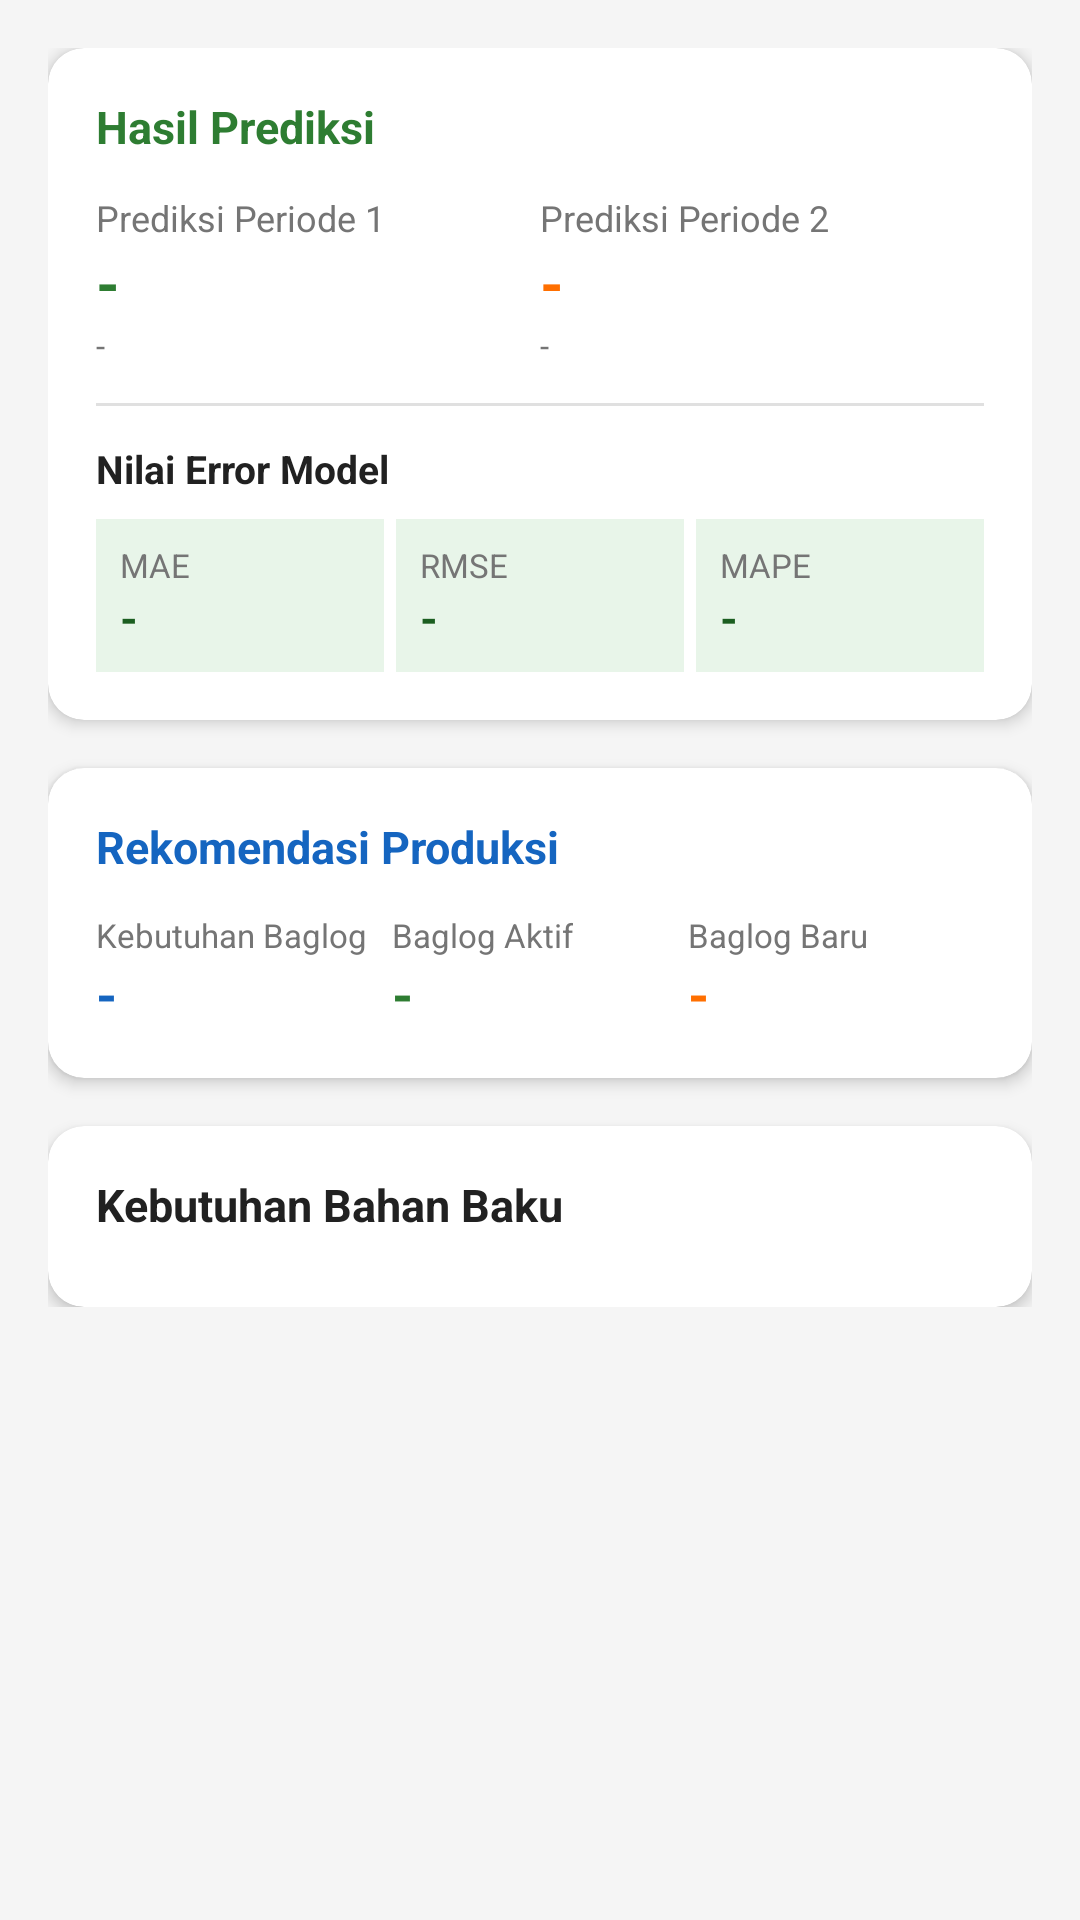

Write the Android layout XML for this screen, with the resource values it uses.
<!-- AndroidManifest.xml: application theme Theme.SalesForecastingJamur -->
<!-- res/layout/fragment_detail_prediksi.xml -->
<?xml version="1.0" encoding="utf-8"?>
<ScrollView
    xmlns:android="http://schemas.android.com/apk/res/android"
    xmlns:app="http://schemas.android.com/apk/res-auto"
    android:layout_width="match_parent"
    android:layout_height="match_parent"
    android:background="@color/abu_terang">

    <LinearLayout
        android:layout_width="match_parent"
        android:layout_height="wrap_content"
        android:orientation="vertical"
        android:padding="@dimen/margin_sedang">

        
        <androidx.cardview.widget.CardView
            style="@style/CardPutih"
            android:layout_width="match_parent"
            android:layout_height="wrap_content"
            android:layout_marginBottom="@dimen/margin_sedang">

            <LinearLayout
                android:layout_width="match_parent"
                android:layout_height="wrap_content"
                android:orientation="vertical"
                android:padding="@dimen/margin_sedang">

                <TextView
                    android:layout_width="wrap_content"
                    android:layout_height="wrap_content"
                    android:text="Hasil Prediksi"
                    android:textSize="15sp"
                    android:textStyle="bold"
                    android:textColor="@color/hijau_utama"
                    android:layout_marginBottom="12dp"/>

                
                <LinearLayout android:layout_width="match_parent" android:layout_height="wrap_content" android:orientation="horizontal" android:layout_marginBottom="12dp">
                    <LinearLayout android:layout_width="0dp" android:layout_height="wrap_content" android:layout_weight="1" android:orientation="vertical">
                        <TextView android:layout_width="wrap_content" android:layout_height="wrap_content" android:text="Prediksi Periode 1" android:textSize="12sp" android:textColor="@color/abu_teks"/>
                        <TextView android:id="@+id/tvPredPeriode1" android:layout_width="wrap_content" android:layout_height="wrap_content" android:text="-" android:textSize="20sp" android:textStyle="bold" android:textColor="@color/hijau_utama"/>
                        <TextView android:id="@+id/tvLabelPeriode1" android:layout_width="wrap_content" android:layout_height="wrap_content" android:text="-" android:textSize="11sp" android:textColor="@color/abu_teks"/>
                    </LinearLayout>
                    <LinearLayout android:layout_width="0dp" android:layout_height="wrap_content" android:layout_weight="1" android:orientation="vertical">
                        <TextView android:layout_width="wrap_content" android:layout_height="wrap_content" android:text="Prediksi Periode 2" android:textSize="12sp" android:textColor="@color/abu_teks"/>
                        <TextView android:id="@+id/tvPredPeriode2" android:layout_width="wrap_content" android:layout_height="wrap_content" android:text="-" android:textSize="20sp" android:textStyle="bold" android:textColor="@color/oranye_aksen"/>
                        <TextView android:id="@+id/tvLabelPeriode2" android:layout_width="wrap_content" android:layout_height="wrap_content" android:text="-" android:textSize="11sp" android:textColor="@color/abu_teks"/>
                    </LinearLayout>
                </LinearLayout>

                
                <View android:layout_width="match_parent" android:layout_height="1dp" android:background="@color/abu_sedang" android:layout_marginBottom="12dp"/>

                
                <TextView android:layout_width="wrap_content" android:layout_height="wrap_content" android:text="Nilai Error Model" android:textSize="13sp" android:textStyle="bold" android:textColor="@color/teks_utama" android:layout_marginBottom="8dp"/>

                <LinearLayout android:layout_width="match_parent" android:layout_height="wrap_content" android:orientation="horizontal">
                    <LinearLayout android:layout_width="0dp" android:layout_height="wrap_content" android:layout_weight="1" android:orientation="vertical" android:background="@color/hijau_latar" android:padding="8dp" android:layout_marginEnd="4dp">
                        <TextView android:layout_width="wrap_content" android:layout_height="wrap_content" android:text="MAE" android:textSize="11sp" android:textColor="@color/abu_teks"/>
                        <TextView android:id="@+id/tvMae" android:layout_width="wrap_content" android:layout_height="wrap_content" android:text="-" android:textSize="15sp" android:textStyle="bold" android:textColor="@color/hijau_gelap"/>
                    </LinearLayout>
                    <LinearLayout android:layout_width="0dp" android:layout_height="wrap_content" android:layout_weight="1" android:orientation="vertical" android:background="@color/hijau_latar" android:padding="8dp" android:layout_marginEnd="4dp">
                        <TextView android:layout_width="wrap_content" android:layout_height="wrap_content" android:text="RMSE" android:textSize="11sp" android:textColor="@color/abu_teks"/>
                        <TextView android:id="@+id/tvRmse" android:layout_width="wrap_content" android:layout_height="wrap_content" android:text="-" android:textSize="15sp" android:textStyle="bold" android:textColor="@color/hijau_gelap"/>
                    </LinearLayout>
                    <LinearLayout android:layout_width="0dp" android:layout_height="wrap_content" android:layout_weight="1" android:orientation="vertical" android:background="@color/hijau_latar" android:padding="8dp">
                        <TextView android:layout_width="wrap_content" android:layout_height="wrap_content" android:text="MAPE" android:textSize="11sp" android:textColor="@color/abu_teks"/>
                        <TextView android:id="@+id/tvMape" android:layout_width="wrap_content" android:layout_height="wrap_content" android:text="-" android:textSize="15sp" android:textStyle="bold" android:textColor="@color/hijau_gelap"/>
                    </LinearLayout>
                </LinearLayout>
            </LinearLayout>
        </androidx.cardview.widget.CardView>

        
        <androidx.cardview.widget.CardView
            style="@style/CardPutih"
            android:layout_width="match_parent"
            android:layout_height="wrap_content"
            android:layout_marginBottom="@dimen/margin_sedang">

            <LinearLayout
                android:layout_width="match_parent"
                android:layout_height="wrap_content"
                android:orientation="vertical"
                android:padding="@dimen/margin_sedang">

                <TextView android:layout_width="wrap_content" android:layout_height="wrap_content" android:text="Rekomendasi Produksi" android:textSize="15sp" android:textStyle="bold" android:textColor="@color/biru_grafik" android:layout_marginBottom="12dp"/>

                <LinearLayout android:layout_width="match_parent" android:layout_height="wrap_content" android:orientation="horizontal">
                    <LinearLayout android:layout_width="0dp" android:layout_height="wrap_content" android:layout_weight="1" android:orientation="vertical">
                        <TextView android:layout_width="wrap_content" android:layout_height="wrap_content" android:text="Kebutuhan Baglog" android:textSize="11sp" android:textColor="@color/abu_teks"/>
                        <TextView android:id="@+id/tvKebutuhanBaglog" android:layout_width="wrap_content" android:layout_height="wrap_content" android:text="-" android:textSize="18sp" android:textStyle="bold" android:textColor="@color/biru_grafik"/>
                    </LinearLayout>
                    <LinearLayout android:layout_width="0dp" android:layout_height="wrap_content" android:layout_weight="1" android:orientation="vertical">
                        <TextView android:layout_width="wrap_content" android:layout_height="wrap_content" android:text="Baglog Aktif" android:textSize="11sp" android:textColor="@color/abu_teks"/>
                        <TextView android:id="@+id/tvBaglogAktif" android:layout_width="wrap_content" android:layout_height="wrap_content" android:text="-" android:textSize="18sp" android:textStyle="bold" android:textColor="@color/hijau_utama"/>
                    </LinearLayout>
                    <LinearLayout android:layout_width="0dp" android:layout_height="wrap_content" android:layout_weight="1" android:orientation="vertical">
                        <TextView android:layout_width="wrap_content" android:layout_height="wrap_content" android:text="Baglog Baru" android:textSize="11sp" android:textColor="@color/abu_teks"/>
                        <TextView android:id="@+id/tvBaglogBaru" android:layout_width="wrap_content" android:layout_height="wrap_content" android:text="-" android:textSize="18sp" android:textStyle="bold" android:textColor="@color/oranye_aksen"/>
                    </LinearLayout>
                </LinearLayout>
            </LinearLayout>
        </androidx.cardview.widget.CardView>

        
        <androidx.cardview.widget.CardView
            style="@style/CardPutih"
            android:layout_width="match_parent"
            android:layout_height="wrap_content">

            <LinearLayout
                android:layout_width="match_parent"
                android:layout_height="wrap_content"
                android:orientation="vertical"
                android:padding="@dimen/margin_sedang">

                <TextView android:layout_width="wrap_content" android:layout_height="wrap_content" android:text="Kebutuhan Bahan Baku" android:textSize="15sp" android:textStyle="bold" android:textColor="@color/teks_utama" android:layout_marginBottom="8dp"/>

                <androidx.recyclerview.widget.RecyclerView
                    android:id="@+id/rvBahanBaku"
                    android:layout_width="match_parent"
                    android:layout_height="wrap_content"
                    android:nestedScrollingEnabled="false"/>
            </LinearLayout>
        </androidx.cardview.widget.CardView>
    </LinearLayout>
</ScrollView>
<!-- resources referenced by this layout -->
<resources>
  <color name="abu_sedang">#E0E0E0</color>
  <color name="abu_teks">#757575</color>
  <color name="abu_terang">#F5F5F5</color>
  <color name="biru_grafik">#1565C0</color>
  <color name="hijau_gelap">#1B5E20</color>
  <color name="hijau_latar">#E8F5E9</color>
  <color name="hijau_utama">#2E7D32</color>
  <color name="oranye_aksen">#FF6F00</color>
  <color name="teks_utama">#212121</color>
  <dimen name="margin_sedang">16dp</dimen>
  <style name="CardPutih" parent="Widget.MaterialComponents.CardView">
          <item name="cardBackgroundColor">@color/putih</item>
          <item name="cardCornerRadius">12dp</item>
          <item name="cardElevation">3dp</item>
      </style>
  <style name="Theme.SalesForecastingJamur" parent="Theme.MaterialComponents.Light.NoActionBar">
          <item name="colorPrimary">@color/hijau_utama</item>
          <item name="colorPrimaryVariant">@color/hijau_gelap</item>
          <item name="colorOnPrimary">@color/putih</item>
          <item name="colorSecondary">@color/hijau_terang</item>
          <item name="colorOnSecondary">@color/putih</item>
          <item name="android:colorBackground">@color/putih</item>
          <item name="android:fontFamily">sans-serif</item>
      </style>
  <color name="putih">#FFFFFF</color>
  <color name="hijau_terang">#4CAF50</color>
</resources>
